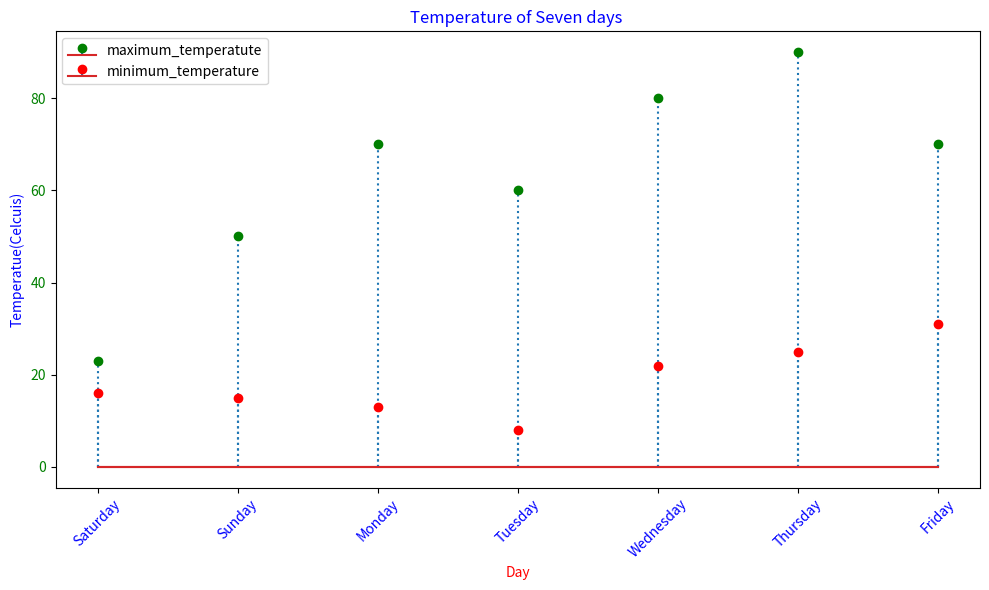

Here is the Python script that generated this plot:



import matplotlib.pyplot as plt
import numpy as np


#the maximum temperature of 7 days
day=["Saturday","Sunday","Monday","Tuesday","Wednesday","Thursday","Friday"]
max_temperature=[23,50,70,60,80,90,70]
#the minimum temperature of 7 days
plt.figure(figsize=(10,6))  #creating campus
min_temperature=[16,15,13,8,22,25,31]

plt.stem(day,max_temperature,markerfmt="go",label="maximum_temperatute",linefmt=":")
plt.xlabel("Day",color="red")
plt.legend()
plt.ylabel("Temperatue(Celcuis)",color="blue")

plt.xticks(rotation=45,color="blue")
plt.yticks(color="green")


plt.stem(day,min_temperature,markerfmt="ro",label="minimum_temperature",linefmt=":")
plt.title("Temperature of Seven days ",color="blue")
plt.legend()
plt.tight_layout()
plt.show()